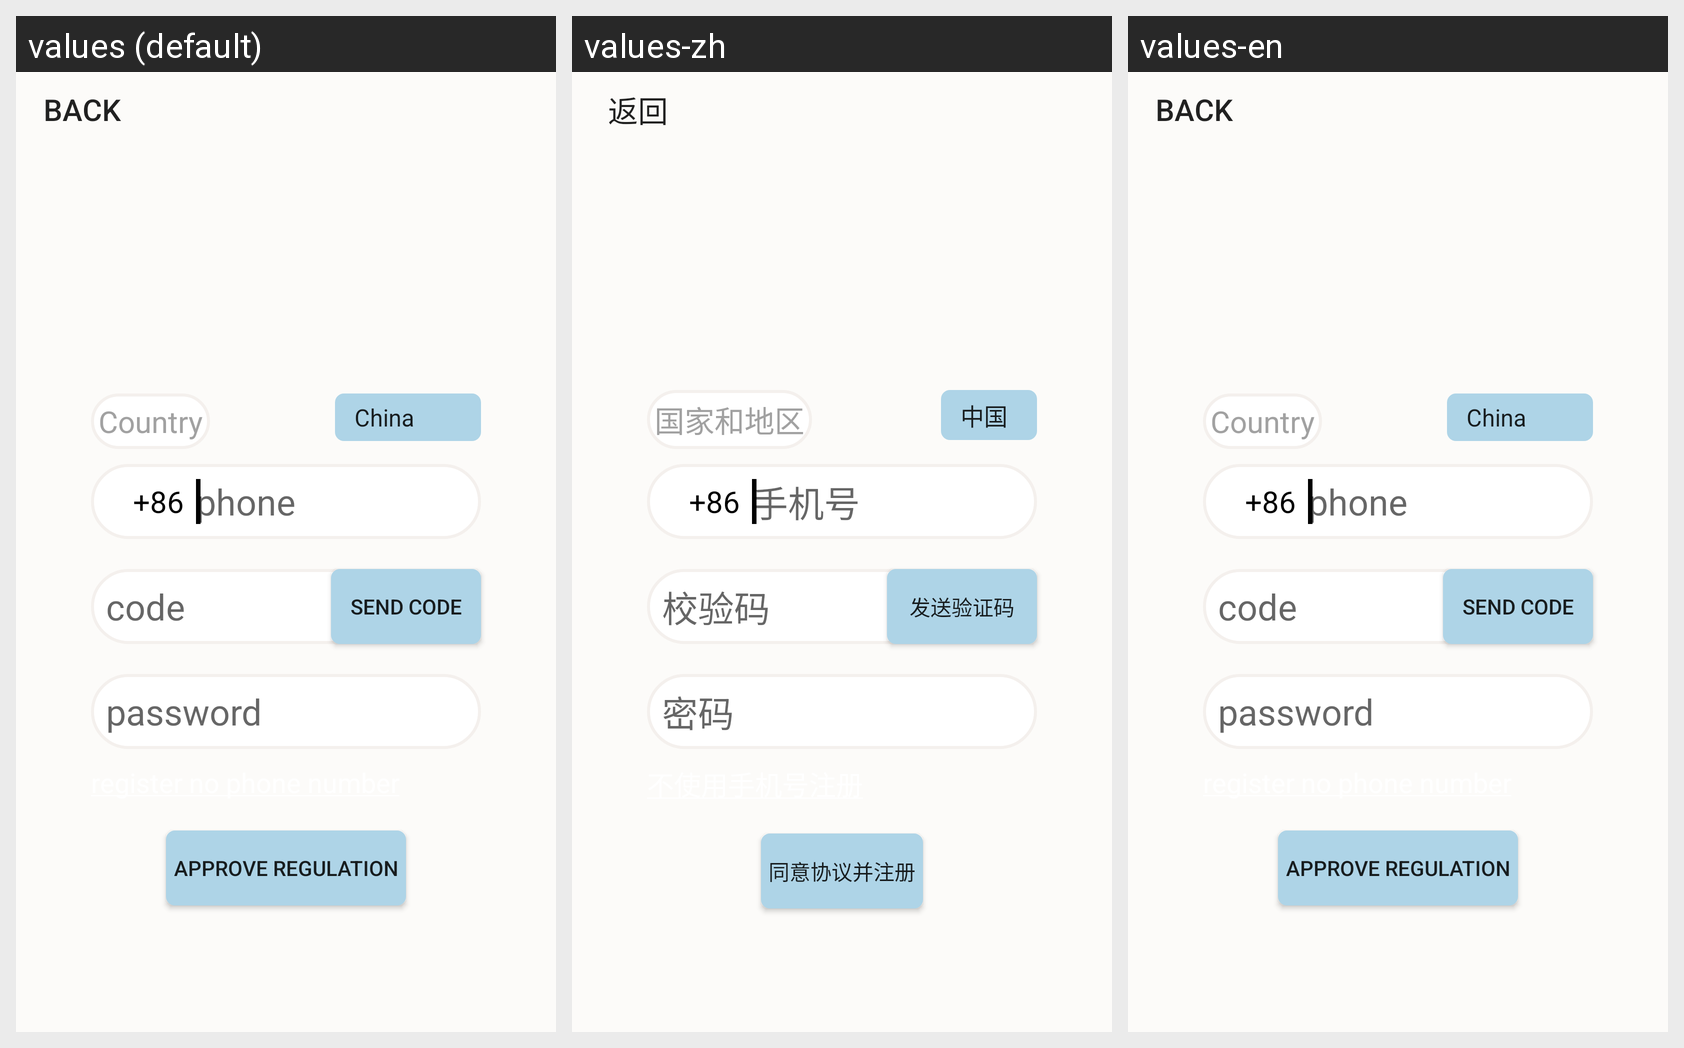

Translations of the strings shown on this Android screen, per locale in the grid:
Android screen res/layout/activity_register.xml rendered under 3 locales, left to right: values (default), values-zh, values-en. Device: Nexus 5 (rendered at 1080×1920; each locale shown at half size, 540×960, under a caption strip naming it); theme AppTheme.
Strings drawn on this screen, with the default value and each locale's value (text and hints the layout hard-codes, and strings that could not be matched under every locale, appear in the picture but are not listed):

back
  values: back
  values-zh: 返回
  values-en: back

place
  values: Country
  values-zh: 国家和地区
  values-en: Country

loginCode_number_tip
  values: phone
  values-zh: 手机号
  values-en: phone

loginCode_send_code
  values: send code
  values-zh: 发送验证码
  values-en: send code

login_code_tip
  values: code
  values-zh: 校验码
  values-en: code

login_password_tip
  values: password
  values-zh: 密码
  values-en: password

agree_and_register
  values: approve regulation
  values-zh: 同意协议并注册
  values-en: approve regulation
